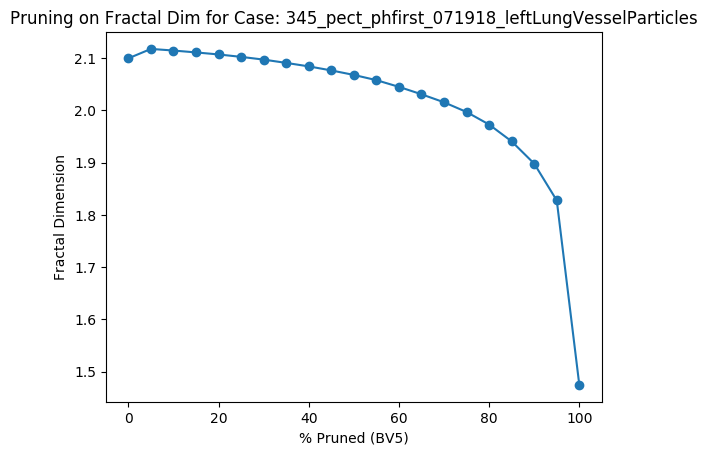

Data behind this chart, as committed beside it:
Percent Threshold (BV5), Fractal Dimension
0, 2.099
5, 2.117
10, 2.114
15, 2.111
20, 2.107
25, 2.102
30, 2.097
35, 2.091
40, 2.084
45, 2.076
50, 2.068
55, 2.058
60, 2.045
65, 2.031
70, 2.015
75, 1.997
80, 1.973
85, 1.941
90, 1.898
95, 1.828
100, 1.475
